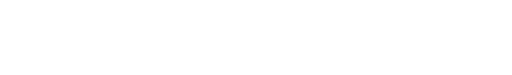
t = 0.00 s
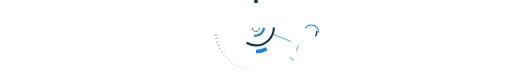
t = 1.00 s
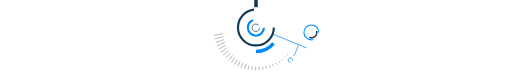
t = 1.47 s
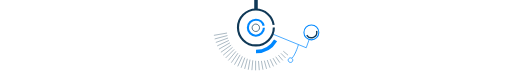
t = 1.94 s
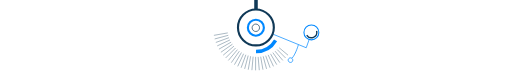
t = 2.42 s
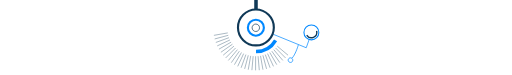
t = 3.00 s

The animated SVG that drew these frames (rendered in a browser with its animation timeline set to each time). Animation: 2 CSS @keyframes rules; one cycle of 3.00 s.

<svg width="1440" height="212" viewBox="0 0 1440 212" fill="none" xmlns="http://www.w3.org/2000/svg" style="">
<path d="M730 78.5C730 84.299 725.299 89 719.5 89C713.701 89 709 84.299 709 78.5C709 72.701 713.701 68 719.5 68C725.299 68 730 72.701 730 78.5Z" stroke="#103957" stroke-width="2" class="DVRTSGNs_0"></path>
<path d="M720 145.506C743.649 145.506 764.303 132.839 775.388 114" stroke="#0088FF" stroke-width="10" class="DVRTSGNs_1"></path>
<path d="M839.753 126.575C839.753 126.575 833.022 151.293 822.188 164.242" stroke="#0088FF" stroke-width="2" class="DVRTSGNs_2"></path>
<path d="M769.001 97L862.001 135L870.501 111" stroke="#0088FF" stroke-width="2" class="DVRTSGNs_3"></path>
<path d="M897.659 91.5795C897.659 79.9377 888.222 70.5001 876.58 70.5001C864.938 70.5001 855.5 79.9377 855.5 91.5795C855.5 103.221 864.938 112.659 876.58 112.659C888.222 112.659 897.659 103.221 897.659 91.5795Z" stroke="#0088FF" stroke-width="3" class="DVRTSGNs_4"></path>
<path d="M891.452 87.3247L891.674 88.5425C892.96 95.5938 889.18 102.593 882.579 105.386V105.386C875.813 108.247 867.969 105.899 863.889 99.7899L863.678 99.4754" stroke="#103957" stroke-width="4" class="DVRTSGNs_5"></path>
<path d="M823.688 172.005C824.798 168.576 822.917 164.896 819.488 163.787C816.058 162.677 812.379 164.558 811.269 167.988C810.16 171.417 812.04 175.097 815.47 176.206C818.899 177.316 822.579 175.435 823.688 172.005Z" stroke="#0088FF" stroke-width="2" class="DVRTSGNs_6"></path>
<path d="M770.419 77.6407C770.419 105.626 747.733 128.312 719.748 128.312C691.763 128.312 669.076 105.626 669.076 77.6407C669.076 49.6556 691.763 26.9692 719.748 26.9692C747.733 26.9692 770.419 49.6556 770.419 77.6407Z" stroke="#103957" stroke-width="6" class="DVRTSGNs_7"></path>
<path d="M720 0V28.0231" stroke="#103957" stroke-width="10" class="DVRTSGNs_8"></path>
<path d="M742.304 78.3065C742.304 90.8148 732.164 100.955 719.656 100.955C707.148 100.955 697.008 90.8148 697.008 78.3065C697.008 65.7982 707.148 55.6582 719.656 55.6582C732.164 55.6582 742.304 65.7982 742.304 78.3065Z" stroke="#0088FF" stroke-width="6" class="DVRTSGNs_9"></path>
<path d="M601 99.9051L640.161 93" stroke="#103957" class="DVRTSGNs_10"></path>
<path d="M603.261 110.1L641.67 99.8076" stroke="#103957" class="DVRTSGNs_11"></path>
<path d="M606.4 120.058L643.767 106.458" stroke="#103957" class="DVRTSGNs_12"></path>
<path d="M610.396 129.705L646.436 112.9" stroke="#103957" class="DVRTSGNs_13"></path>
<path d="M615.218 138.967L649.655 119.085" stroke="#103957" class="DVRTSGNs_14"></path>
<path d="M620.828 147.774L653.401 124.965" stroke="#103957" class="DVRTSGNs_15"></path>
<path d="M627.185 156.057L657.646 130.497" stroke="#103957" class="DVRTSGNs_16"></path>
<path d="M634.238 163.756L662.356 135.638" stroke="#103957" class="DVRTSGNs_17"></path>
<path d="M641.938 170.81L667.498 140.349" stroke="#103957" class="DVRTSGNs_18"></path>
<path d="M650.221 177.167L673.029 144.593" stroke="#103957" class="DVRTSGNs_19"></path>
<path d="M659.028 182.777L678.91 148.34" stroke="#103957" class="DVRTSGNs_20"></path>
<path d="M668.29 187.599L685.096 151.56" stroke="#103957" class="DVRTSGNs_21"></path>
<path d="M677.938 191.595L691.538 154.228" stroke="#103957" class="DVRTSGNs_22"></path>
<path d="M687.896 194.735L698.188 156.325" stroke="#103957" class="DVRTSGNs_23"></path>
<path d="M698.09 196.995L704.995 157.834" stroke="#103957" class="DVRTSGNs_24"></path>
<path d="M708.442 198.358L711.908 158.744" stroke="#103957" class="DVRTSGNs_25"></path>
<path d="M718.874 198.813L718.874 159.048" stroke="#103957" class="DVRTSGNs_26"></path>
<path d="M729.306 198.358L725.84 158.744" stroke="#103957" class="DVRTSGNs_27"></path>
<path d="M739.658 196.995L732.753 157.834" stroke="#103957" class="DVRTSGNs_28"></path>
<path d="M749.853 194.735L739.561 156.325" stroke="#103957" class="DVRTSGNs_29"></path>
<path d="M759.811 191.595L746.211 154.228" stroke="#103957" class="DVRTSGNs_30"></path>
<path d="M769.458 187.599L752.653 151.56" stroke="#103957" class="DVRTSGNs_31"></path>
<path d="M778.72 182.777L758.838 148.34" stroke="#103957" class="DVRTSGNs_32"></path>
<path d="M787.527 177.167L764.719 144.594" stroke="#103957" class="DVRTSGNs_33"></path>
<path d="M795.811 170.81L770.25 140.349" stroke="#103957" class="DVRTSGNs_34"></path>
<path d="M803.51 163.756L775.392 135.638" stroke="#103957" class="DVRTSGNs_35"></path>
<path d="M810.564 156.057L780.102 130.497" stroke="#103957" class="DVRTSGNs_36"></path>
<style data-made-with="vivus-instant">.DVRTSGNs_0{stroke-dasharray:66 68;stroke-dashoffset:67;animation:DVRTSGNs_draw 2000ms ease-in-out 0ms forwards;}.DVRTSGNs_1{stroke-dasharray:67 69;stroke-dashoffset:68;animation:DVRTSGNs_draw 2000ms ease-in-out 27ms forwards;}.DVRTSGNs_2{stroke-dasharray:42 44;stroke-dashoffset:43;animation:DVRTSGNs_draw 2000ms ease-in-out 55ms forwards;}.DVRTSGNs_3{stroke-dasharray:126 128;stroke-dashoffset:127;animation:DVRTSGNs_draw 2000ms ease-in-out 83ms forwards;}.DVRTSGNs_4{stroke-dasharray:133 135;stroke-dashoffset:134;animation:DVRTSGNs_draw 2000ms ease-in-out 111ms forwards;}.DVRTSGNs_5{stroke-dasharray:44 46;stroke-dashoffset:45;animation:DVRTSGNs_draw 2000ms ease-in-out 138ms forwards;}.DVRTSGNs_6{stroke-dasharray:42 44;stroke-dashoffset:43;animation:DVRTSGNs_draw 2000ms ease-in-out 166ms forwards;}.DVRTSGNs_7{stroke-dasharray:319 321;stroke-dashoffset:320;animation:DVRTSGNs_draw 2000ms ease-in-out 194ms forwards;}.DVRTSGNs_8{stroke-dasharray:29 31;stroke-dashoffset:30;animation:DVRTSGNs_draw 2000ms ease-in-out 222ms forwards;}.DVRTSGNs_9{stroke-dasharray:143 145;stroke-dashoffset:144;animation:DVRTSGNs_draw 2000ms ease-in-out 250ms forwards;}.DVRTSGNs_10{stroke-dasharray:40 42;stroke-dashoffset:41;animation:DVRTSGNs_draw 2000ms ease-in-out 277ms forwards;}.DVRTSGNs_11{stroke-dasharray:40 42;stroke-dashoffset:41;animation:DVRTSGNs_draw 2000ms ease-in-out 305ms forwards;}.DVRTSGNs_12{stroke-dasharray:40 42;stroke-dashoffset:41;animation:DVRTSGNs_draw 2000ms ease-in-out 333ms forwards;}.DVRTSGNs_13{stroke-dasharray:40 42;stroke-dashoffset:41;animation:DVRTSGNs_draw 2000ms ease-in-out 361ms forwards;}.DVRTSGNs_14{stroke-dasharray:40 42;stroke-dashoffset:41;animation:DVRTSGNs_draw 2000ms ease-in-out 388ms forwards;}.DVRTSGNs_15{stroke-dasharray:40 42;stroke-dashoffset:41;animation:DVRTSGNs_draw 2000ms ease-in-out 416ms forwards;}.DVRTSGNs_16{stroke-dasharray:40 42;stroke-dashoffset:41;animation:DVRTSGNs_draw 2000ms ease-in-out 444ms forwards;}.DVRTSGNs_17{stroke-dasharray:40 42;stroke-dashoffset:41;animation:DVRTSGNs_draw 2000ms ease-in-out 472ms forwards;}.DVRTSGNs_18{stroke-dasharray:40 42;stroke-dashoffset:41;animation:DVRTSGNs_draw 2000ms ease-in-out 500ms forwards;}.DVRTSGNs_19{stroke-dasharray:40 42;stroke-dashoffset:41;animation:DVRTSGNs_draw 2000ms ease-in-out 527ms forwards;}.DVRTSGNs_20{stroke-dasharray:40 42;stroke-dashoffset:41;animation:DVRTSGNs_draw 2000ms ease-in-out 555ms forwards;}.DVRTSGNs_21{stroke-dasharray:40 42;stroke-dashoffset:41;animation:DVRTSGNs_draw 2000ms ease-in-out 583ms forwards;}.DVRTSGNs_22{stroke-dasharray:40 42;stroke-dashoffset:41;animation:DVRTSGNs_draw 2000ms ease-in-out 611ms forwards;}.DVRTSGNs_23{stroke-dasharray:40 42;stroke-dashoffset:41;animation:DVRTSGNs_draw 2000ms ease-in-out 638ms forwards;}.DVRTSGNs_24{stroke-dasharray:40 42;stroke-dashoffset:41;animation:DVRTSGNs_draw 2000ms ease-in-out 666ms forwards;}.DVRTSGNs_25{stroke-dasharray:40 42;stroke-dashoffset:41;animation:DVRTSGNs_draw 2000ms ease-in-out 694ms forwards;}.DVRTSGNs_26{stroke-dasharray:40 42;stroke-dashoffset:41;animation:DVRTSGNs_draw 2000ms ease-in-out 722ms forwards;}.DVRTSGNs_27{stroke-dasharray:40 42;stroke-dashoffset:41;animation:DVRTSGNs_draw 2000ms ease-in-out 750ms forwards;}.DVRTSGNs_28{stroke-dasharray:40 42;stroke-dashoffset:41;animation:DVRTSGNs_draw 2000ms ease-in-out 777ms forwards;}.DVRTSGNs_29{stroke-dasharray:40 42;stroke-dashoffset:41;animation:DVRTSGNs_draw 2000ms ease-in-out 805ms forwards;}.DVRTSGNs_30{stroke-dasharray:40 42;stroke-dashoffset:41;animation:DVRTSGNs_draw 2000ms ease-in-out 833ms forwards;}.DVRTSGNs_31{stroke-dasharray:40 42;stroke-dashoffset:41;animation:DVRTSGNs_draw 2000ms ease-in-out 861ms forwards;}.DVRTSGNs_32{stroke-dasharray:40 42;stroke-dashoffset:41;animation:DVRTSGNs_draw 2000ms ease-in-out 888ms forwards;}.DVRTSGNs_33{stroke-dasharray:40 42;stroke-dashoffset:41;animation:DVRTSGNs_draw 2000ms ease-in-out 916ms forwards;}.DVRTSGNs_34{stroke-dasharray:40 42;stroke-dashoffset:41;animation:DVRTSGNs_draw 2000ms ease-in-out 944ms forwards;}.DVRTSGNs_35{stroke-dasharray:40 42;stroke-dashoffset:41;animation:DVRTSGNs_draw 2000ms ease-in-out 972ms forwards;}.DVRTSGNs_36{stroke-dasharray:40 42;stroke-dashoffset:41;animation:DVRTSGNs_draw 2000ms ease-in-out 1000ms forwards;}@keyframes DVRTSGNs_draw{100%{stroke-dashoffset:0;}}@keyframes DVRTSGNs_fade{0%{stroke-opacity:1;}94.44444444444444%{stroke-opacity:1;}100%{stroke-opacity:0;}}</style></svg>
